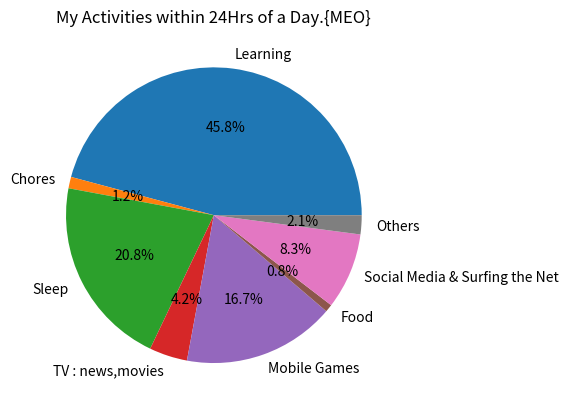

The matplotlib source for this figure:
from matplotlib import pyplot as plt
# This Pie Chart will describe my activities in a day during the lockdown

activities = ["Learning","Chores","Sleep","TV : news,movies","Mobile Games","Food","Social Media & Surfing the Net","Others"]
hours_spent = [11,0.3,5,1,4,0.2,2,0.5]

plt.pie(hours_spent,labels = activities,autopct = "%0.1f%%")
#plt.legend(activities)
plt.title("My Activities within 24Hrs of a Day.{MEO}")
plt.show()